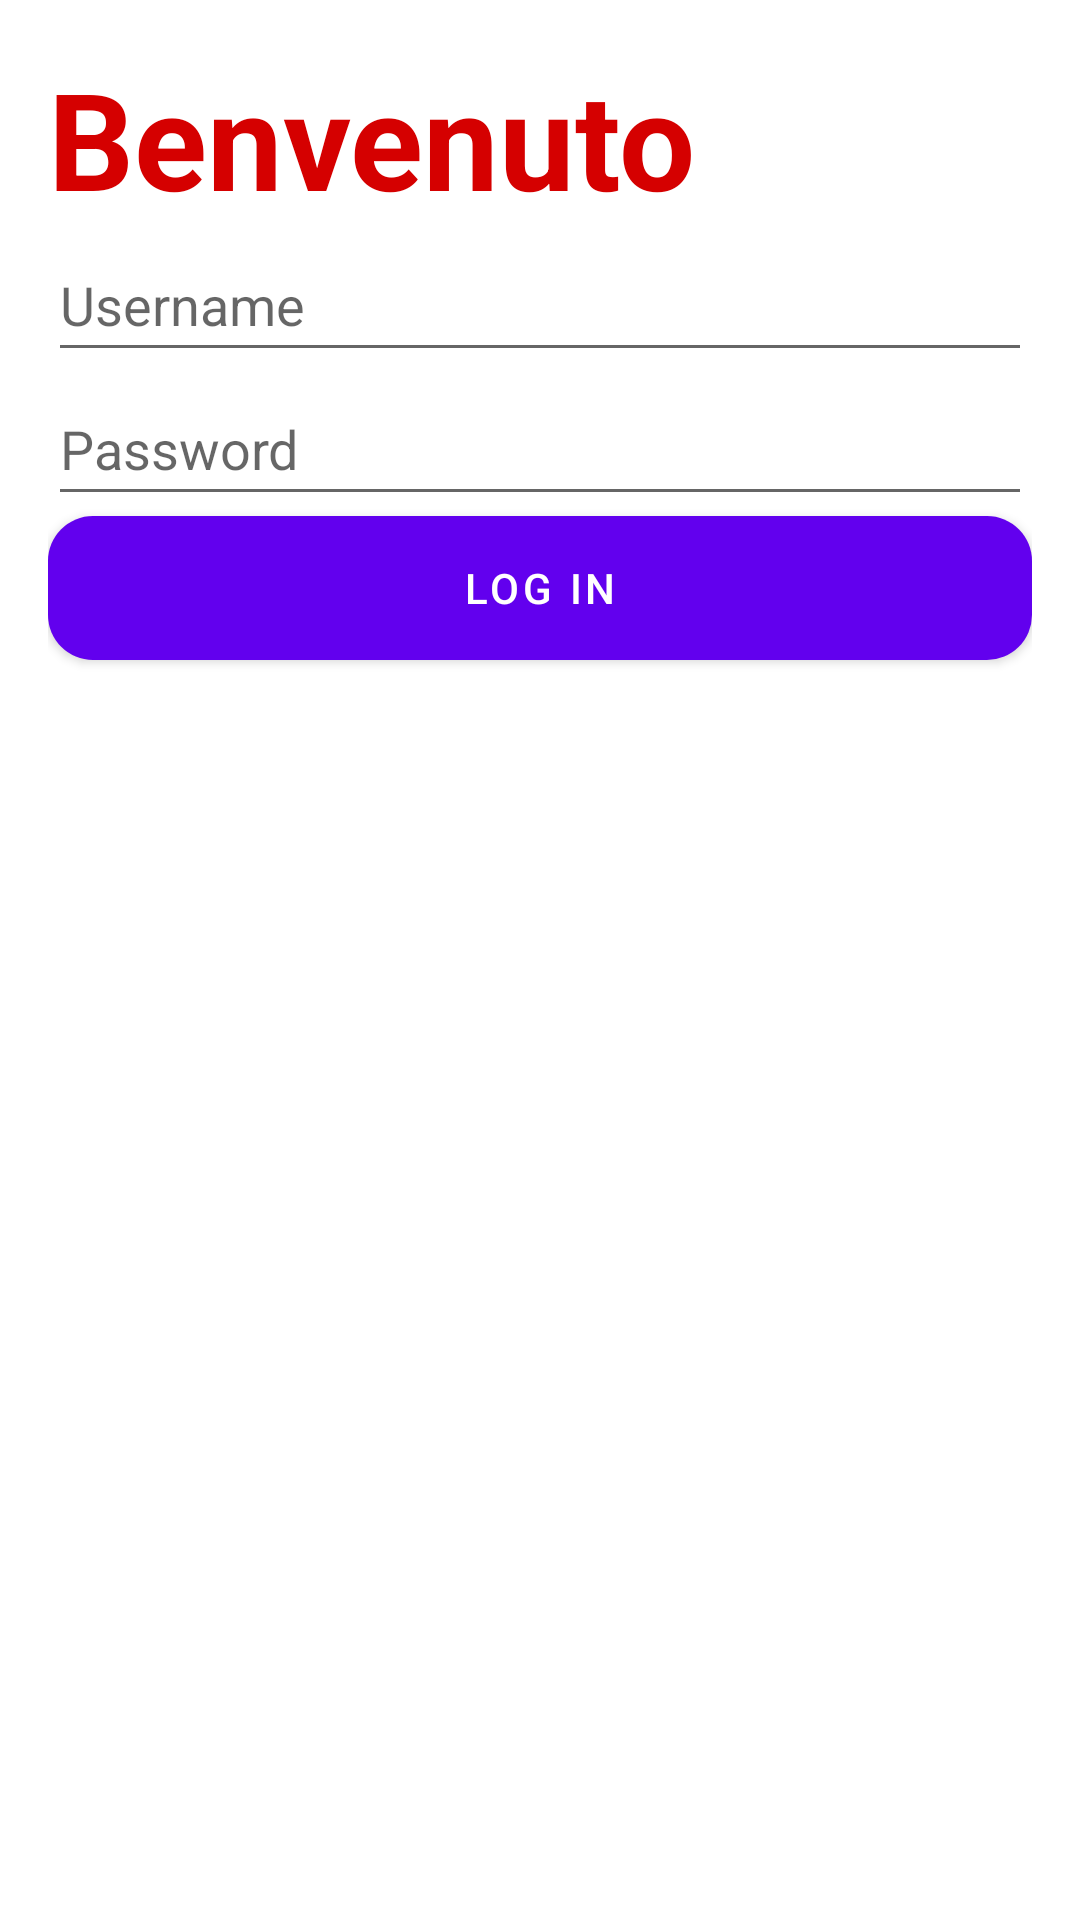

Android layout source for this screen:
<!-- AndroidManifest.xml: application theme Theme.BookingAndroidApp -->
<!-- res/layout/activity_login.xml -->
<?xml version="1.0" encoding="utf-8"?>
<LinearLayout xmlns:android="http://schemas.android.com/apk/res/android"
    android:layout_width="match_parent"
    android:layout_height="match_parent"
    android:orientation="vertical"
    android:padding="16dp">

    <TextView
        android:layout_width="wrap_content"
        android:layout_height="wrap_content"
        android:text="@string/benvenuto"
        android:textColor="@color/primaryDark"
        android:textSize="45sp"
        android:textStyle="bold" />

    <EditText
        android:id="@+id/username_edit_text"
        android:layout_width="match_parent"
        android:layout_height="wrap_content"
        android:hint="@string/username"
        android:minHeight="48dp"
        android:autofillHints="Username"
        android:inputType="textNoSuggestions" />

    <EditText
        android:id="@+id/password_edit_text"
        android:layout_width="match_parent"
        android:layout_height="wrap_content"
        android:hint="@string/password"
        android:inputType="textPassword"
        android:minHeight="48dp"
        android:autofillHints="Password" />

    <Button
        android:id="@+id/login_button"
        android:layout_width="match_parent"
        android:layout_height="wrap_content"
        android:background="@drawable/rounded_buttons"
        android:text="@string/log_in" />

</LinearLayout>
<!-- resources referenced by this layout -->
<resources>
  <color name="primaryDark">#D50000</color>
  <!-- drawable rounded_buttons (drawable) -->
  <?xml version="1.0" encoding="utf-8"?>
  <shape xmlns:android="http://schemas.android.com/apk/res/android"
      android:shape="rectangle">
      <corners android:radius="15dp" />
      <gradient
          android:startColor="@color/primary"
          android:endColor="@color/accent"
          android:angle="270" />
  </shape>
  <string name="benvenuto">Benvenuto</string>
  <string name="log_in">Log in</string>
  <string name="password">Password</string>
  <string name="username">Username</string>
  <style name="Theme.BookingAndroidApp" parent="Theme.MaterialComponents.DayNight.DarkActionBar">
          
          <item name="colorPrimary">@color/purple_500</item>
          <item name="colorPrimaryVariant">@color/purple_700</item>
          <item name="colorOnPrimary">@color/white</item>
          
          <item name="colorSecondary">@color/teal_200</item>
          <item name="colorSecondaryVariant">@color/teal_700</item>
          <item name="colorOnSecondary">@color/black</item>
          
          <item name="android:statusBarColor">?attr/colorPrimaryVariant</item>
          
      </style>
  <color name="primary">#FF1744</color>
  <color name="accent">#FFA726</color>
  <color name="purple_500">#FF6200EE</color>
  <color name="purple_700">#FF3700B3</color>
  <color name="white">#FFFFFFFF</color>
  <color name="teal_200">#FF03DAC5</color>
  <color name="teal_700">#FF018786</color>
  <color name="black">#FF000000</color>
</resources>
